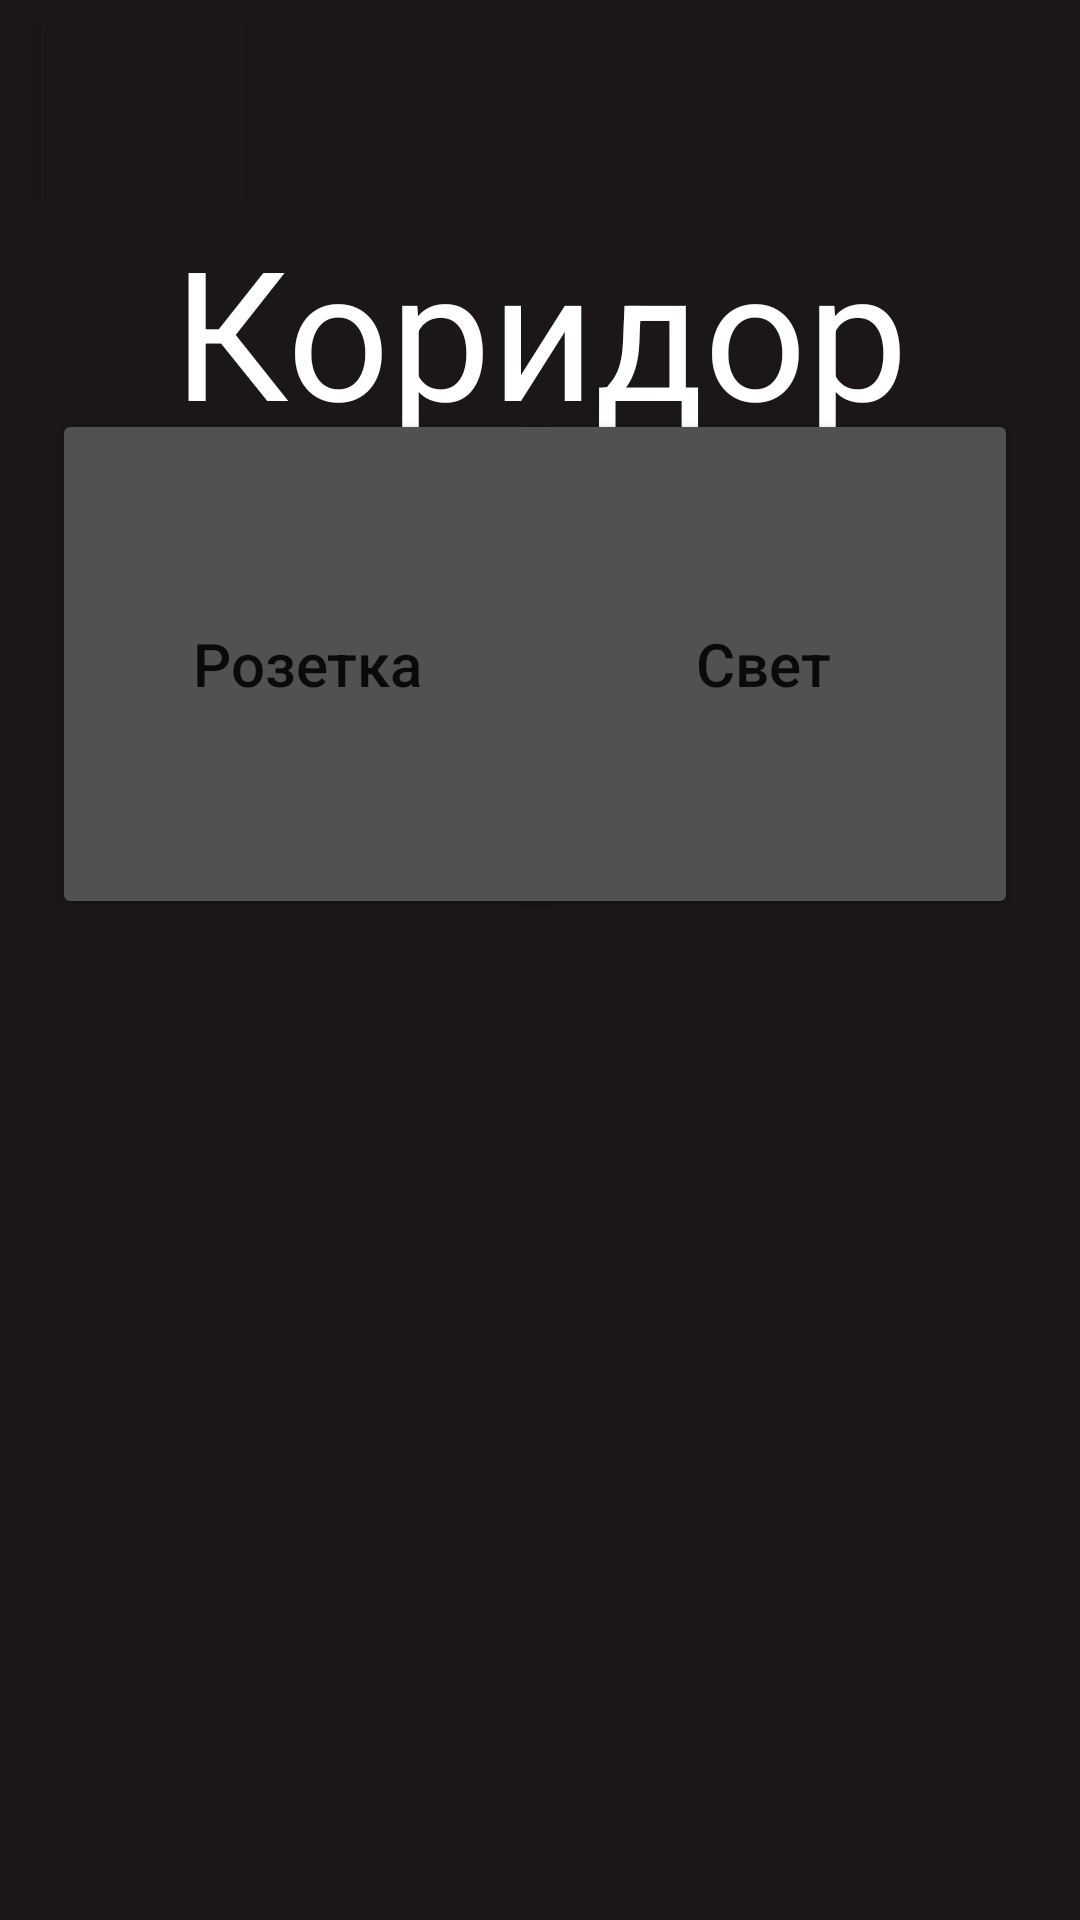

This screen was rendered from an Android layout file. Write that file and the resources it references.
<!-- AndroidManifest.xml: application theme Theme.SmartHomeApp -->
<!-- res/layout/activity_hall.xml -->
<?xml version="1.0" encoding="utf-8"?>
<androidx.constraintlayout.widget.ConstraintLayout xmlns:android="http://schemas.android.com/apk/res/android"
    xmlns:app="http://schemas.android.com/apk/res-auto"
    xmlns:tools="http://schemas.android.com/tools"
    android:layout_width="match_parent"
    android:layout_height="match_parent"
    android:background="#1B1717"
    tools:context=".Hall">

    <TextView
        android:id="@+id/textView4"
        android:layout_width="297dp"
        android:layout_height="75dp"
        android:text="Коридор"
        android:layout_marginStart="50dp"
        android:layout_marginTop="70dp"
        android:layout_marginEnd="50dp"
        android:textAlignment="center"
        android:textColor="#FFFFFF"
        android:textSize="60sp"
        app:layout_constraintEnd_toEndOf="parent"
        app:layout_constraintStart_toStartOf="parent"
        app:layout_constraintTop_toTopOf="parent" />

    <Button
        android:id="@+id/btnFromHall"
        android:layout_width="68dp"
        android:layout_height="59dp"
        android:layout_marginStart="18dp"
        android:layout_marginTop="19dp"
        android:layout_marginEnd="299dp"
        android:layout_marginBottom="3dp"
        android:background="#1B1717"
        android:backgroundTint="#00FFFFFF"
        android:textColorHint="#FFFFFF"
        app:backgroundTint="#1B1717"
        app:icon="@android:drawable/ic_menu_revert"
        app:iconTint="#FFFFFF"
        app:layout_constraintBottom_toTopOf="@+id/textView4"
        app:layout_constraintEnd_toEndOf="parent"
        app:layout_constraintHorizontal_bias="0.175"
        app:layout_constraintStart_toStartOf="parent"
        app:layout_constraintTop_toTopOf="parent"
        app:layout_constraintVertical_bias="1.0"
        app:rippleColor="#FFFFFF" />

    <Button
        android:id="@+id/socketHall"
        android:layout_width="170dp"
        android:layout_height="170dp"
        android:backgroundTint="#515151"
        android:text="Розетка"
        android:textAllCaps="false"
        android:textSize="20sp"
        app:layout_constraintBottom_toBottomOf="parent"
        app:layout_constraintEnd_toEndOf="parent"
        app:layout_constraintHorizontal_bias="0.091"
        app:layout_constraintStart_toStartOf="parent"
        app:layout_constraintTop_toTopOf="parent"
        app:layout_constraintVertical_bias="0.29" />

    <Button
        android:id="@+id/lightHall"
        android:layout_width="170dp"
        android:layout_height="170dp"
        android:backgroundTint="#515151"
        android:text="Свет"
        android:textAllCaps="false"
        android:textSize="20sp"
        app:layout_constraintBottom_toBottomOf="parent"
        app:layout_constraintEnd_toEndOf="parent"
        app:layout_constraintHorizontal_bias="0.892"
        app:layout_constraintStart_toStartOf="parent"
        app:layout_constraintTop_toTopOf="parent"
        app:layout_constraintVertical_bias="0.29" />

</androidx.constraintlayout.widget.ConstraintLayout>
<!-- resources referenced by this layout -->
<resources>
  <style name="Theme.SmartHomeApp" parent="Theme.MaterialComponents.DayNight.DarkActionBar">
          
          <item name="colorPrimary">@color/purple_500</item>
          <item name="colorPrimaryVariant">@color/purple_700</item>
          <item name="colorOnPrimary">@color/white</item>
          
          <item name="colorSecondary">@color/teal_200</item>
          <item name="colorSecondaryVariant">@color/teal_700</item>
          <item name="colorOnSecondary">@color/black</item>
          
          <item name="android:statusBarColor">?attr/colorPrimaryVariant</item>
          
      </style>
  <color name="purple_500">#FF6200EE</color>
  <color name="purple_700">#FF3700B3</color>
  <color name="white">#FFFFFFFF</color>
  <color name="teal_200">#FF03DAC5</color>
  <color name="teal_700">#FF018786</color>
  <color name="black">#FF000000</color>
</resources>
